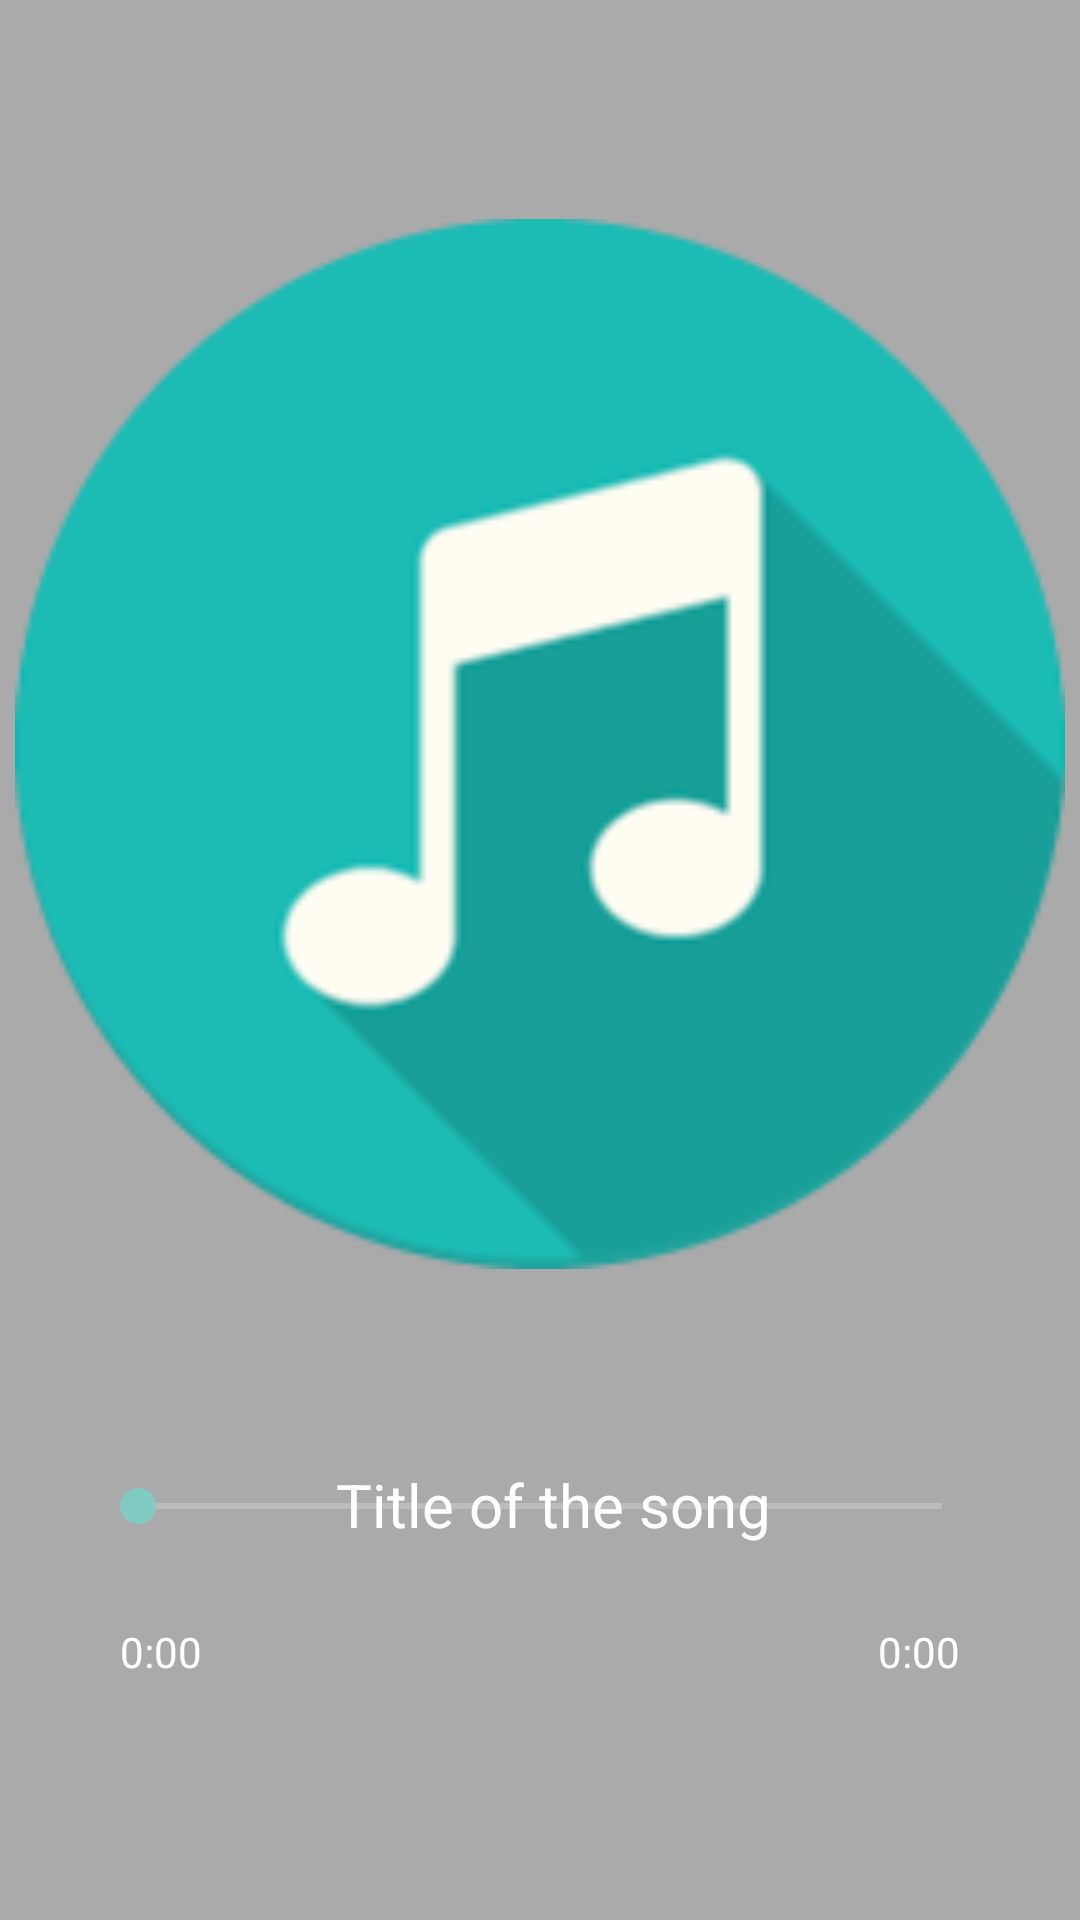

Write the Android layout XML for this screen, with the resource values it uses.
<!-- AndroidManifest.xml: application theme Theme.AppCompat.NoActionBar -->
<!-- res/layout/activity_music_player.xml -->
<?xml version="1.0" encoding="utf-8"?>
<RelativeLayout xmlns:android="http://schemas.android.com/apk/res/android"
    xmlns:app="http://schemas.android.com/apk/res-auto"
    xmlns:tools="http://schemas.android.com/tools"
    android:layout_width="match_parent"
    android:layout_height="match_parent"
    android:background="#aaaaaa"
    tools:context=".activity_music_player">

    <TextView
        android:id="@+id/song_title"
        android:layout_width="match_parent"
        android:layout_height="wrap_content"
        android:layout_below="@+id/music_icon_big"
        android:layout_alignParentStart="true"
        android:layout_alignParentEnd="true"
        android:layout_centerHorizontal="true"
        android:layout_marginStart="5dp"
        android:layout_marginTop="20dp"
        android:layout_marginEnd="-4dp"
        android:ellipsize="marquee"
        android:padding="20dp"
        android:singleLine="true"
        android:text="Title of the song"
        android:textAlignment="center"
        android:textColor="@color/white"
        android:textSize="20dp" />

    <ImageView
        android:id="@+id/music_icon_big"
        android:layout_width="400dp"
        android:layout_height="400dp"
        android:layout_alignParentTop="true"
        android:layout_centerHorizontal="true"
        android:layout_marginTop="48dp"
        android:padding="5dp"
        android:src="@drawable/music_icon" />

    <RelativeLayout
        android:id="@+id/controls"
        android:layout_width="match_parent"
        android:layout_height="wrap_content"
        android:layout_alignParentBottom="true"
        android:padding="20dp">

        <SeekBar
            android:id="@+id/seek_bar"
            android:layout_width="match_parent"
            android:layout_height="wrap_content"
            android:layout_marginStart="10dp"
            android:layout_marginTop="10dp"
            android:layout_marginEnd="10dp"
            android:layout_marginBottom="10dp"
            android:backgroundTint="@color/white" />

        <TextView
            android:id="@+id/current_time"
            android:layout_width="wrap_content"
            android:layout_height="wrap_content"
            android:layout_below="@id/seek_bar"
            android:layout_alignParentStart="true"
            android:layout_margin="20dp"
            android:text="0:00"
            android:textColor="@color/white" />

        <TextView
            android:id="@+id/total_time"
            android:layout_width="wrap_content"
            android:layout_height="wrap_content"
            android:layout_below="@id/seek_bar"
            android:layout_alignParentEnd="true"
            android:layout_margin="20dp"
            android:text="0:00"
            android:textColor="@color/white" />

        <RelativeLayout
            android:layout_width="match_parent"
            android:layout_height="wrap_content"
            android:layout_below="@id/total_time"
            android:padding="20dp">

            <ImageView
                android:id="@+id/previous"
                android:layout_width="43dp"
                android:layout_height="wrap_content"
                android:layout_alignParentStart="true"
                android:layout_centerVertical="true"
                android:layout_marginStart="0dp"
                android:layout_marginEnd="110dp"
                android:layout_toStartOf="@+id/pause_play"
                tools:srcCompat="@drawable/icon_prev" />

            <ImageView
                android:id="@+id/next"
                android:layout_width="wrap_content"
                android:layout_height="wrap_content"
                android:layout_alignParentEnd="true"
                android:layout_centerInParent="true"
                android:layout_marginStart="110dp"
                android:layout_marginEnd="0dp"
                android:layout_toEndOf="@+id/pause_play"
                tools:srcCompat="@drawable/icon_next" />

            <ImageView
                android:id="@+id/pause_play"
                android:layout_width="wrap_content"
                android:layout_height="wrap_content"
                android:layout_centerInParent="true"
                tools:srcCompat="@drawable/icon_pause" />
        </RelativeLayout>

    </RelativeLayout>

</RelativeLayout>
<!-- resources referenced by this layout -->
<resources>
  <!-- drawable icon_pause: png bitmap (drawable-hdpi, 167 bytes) -->
  <!-- drawable music_icon: png bitmap (drawable, 9822 bytes) -->
  <!-- not gathered from this repository: default colours our renderer supplied (Android Studio template values) -->
  <color name="white">#FFFFFFFF</color>
</resources>
